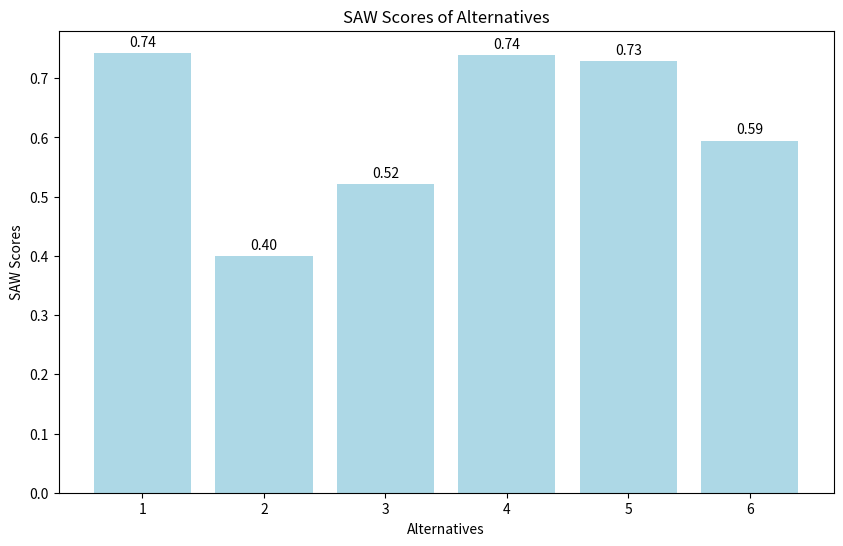

Reproduce this figure in Python.
import numpy as np
import matplotlib.pyplot as plt

def normalize_matrix_saw(decision_matrix, is_benefit, verbose=False):
    """
    Normalizes the decision matrix for SAW.
    Benefit criteria: Divide by max value.
    Cost criteria: Divide min value by each entry.

    Args:
        decision_matrix (numpy.ndarray): The original decision matrix.
        is_benefit (list): A list of booleans indicating if each criterion is a benefit (True) or cost (False).
        verbose (bool): If True, prints the normalization step.

    Returns:
        numpy.ndarray: The normalized decision matrix.
    """
    num_criteria = decision_matrix.shape[1]
    normalized_matrix = np.zeros_like(decision_matrix, dtype=float)

    for j in range(num_criteria):
        if is_benefit[j]:  # Benefit criterion
            max_val = np.max(decision_matrix[:, j])
            normalized_matrix[:, j] = decision_matrix[:, j] / max_val
        else:  # Cost criterion
            min_val = np.min(decision_matrix[:, j])
            normalized_matrix[:, j] = min_val / decision_matrix[:, j]

        if verbose:
            print(f"\n{'-'*50}")
            print(f"Criterion {j + 1} {'(Benefit)' if is_benefit[j] else '(Cost)'}:")
            print(f"Normalized values: {normalized_matrix[:, j]}")
            print(f"{'-'*50}")

    return normalized_matrix

def apply_weights_saw(normalized_matrix, weights, verbose=False):
    """
    Applies weights to the normalized decision matrix.

    Args:
        normalized_matrix (numpy.ndarray): The normalized decision matrix.
        weights (list): The weights corresponding to each criterion.
        verbose (bool): If True, prints the weighted matrix.

    Returns:
        numpy.ndarray: The weighted decision matrix.
    """
    weighted_matrix = normalized_matrix * weights
    if verbose:
        print(f"\n{'-'*50}")
        print("Weighted decision matrix:")
        print(weighted_matrix)
        print(f"{'-'*50}")
    return weighted_matrix

def calculate_saw_scores(weighted_matrix, verbose=False):
    """
    Calculates the SAW scores by summing up weighted values for each alternative.

    Args:
        weighted_matrix (numpy.ndarray): The weighted decision matrix.
        verbose (bool): If True, prints the scores.

    Returns:
        numpy.ndarray: The total scores for each alternative.
    """
    scores = np.sum(weighted_matrix, axis=1)  # Sum of weighted values across criteria
    if verbose:
        print(f"\n{'-'*50}")
        print("SAW Scores for Alternatives:")
        print(scores)
        print(f"{'-'*50}")
    return scores

def rank_saw(scores):
    """
    Ranks the alternatives based on their SAW scores.

    Args:
        scores (numpy.ndarray): The scores of the alternatives.

    Returns:
        numpy.ndarray: The ranked indices of the alternatives (1st is the best).
    """
    return np.argsort(scores)[::-1]  # Sort scores in descending order

def plot_saw_results(scores):
    """
    Plots the SAW scores of alternatives as a bar chart.

    Args:
        scores (numpy.ndarray): The scores of the alternatives.
    """
    plt.figure(figsize=(10, 6))
    bars = plt.bar(range(1, len(scores) + 1), scores, color='lightblue')

    # Annotate each bar with the score
    for bar in bars:
        height = bar.get_height()
        plt.text(bar.get_x() + bar.get_width() / 2, height + 0.03, f"{height:.2f}",
                 ha='center', va='top', fontsize=10, color='black')

    plt.xlabel("Alternatives")
    plt.ylabel("SAW Scores")
    plt.title("SAW Scores of Alternatives")
    plt.xticks(range(1, len(scores) + 1))
    plt.show()

def saw(decision_matrix, weights, is_benefit, verbose=False, plot=True):
    """
    Perform the Simple Additive Weighting (SAW) method for MCDM.

    Args:
        decision_matrix (list of lists): Decision matrix (alternatives x criteria).
        weights (list): Weights for each criterion (should sum to 1).
        is_benefit (list): List indicating which criteria are benefits (True) or costs (False).
        verbose (bool): If True, prints intermediate results.
        plot (bool): If True, generates a plot of the results.

    Prints:
        Final rankings and scores of alternatives.
    """
    print("Starting SAW Method...\n")

    # Convert decision matrix to numpy array
    decision_matrix = np.array(decision_matrix)

    # Normalize the decision matrix
    normalized_matrix = normalize_matrix_saw(decision_matrix, is_benefit, verbose)

    # Apply weights
    weighted_matrix = apply_weights_saw(normalized_matrix, weights, verbose)

    # Calculate scores
    scores = calculate_saw_scores(weighted_matrix, verbose)

    # Rank alternatives
    rankings = rank_saw(scores)

    # Display results
    print("\n" + "="*50)
    print("\n*SAW Results:*")
    print("\nFinal Scores of Alternatives:")
    for i, score in enumerate(scores):
        print(f"Alternative {i + 1}: {score:.4f}")

    print("\nFinal Ranking of Alternatives (Best to Worst):", rankings+1)
    print()
    print("="*50)
    print()

    # Plot results if requested
    if plot:
        plot_saw_results(scores)

# Example Usage:

# Decision matrix with 6 alternatives and 4 criteria
decision_matrix = [[8, 7, 2, 1],
                   [5, 3, 7, 5],
                   [7, 5, 6, 4],
                   [9, 9, 7, 3],
                   [11, 10, 3, 7],
                   [6, 9, 5, 4]]

# Normalized weights for the 4 criteria
weights = [0.35, 0.3, 0.1, 0.25]  # Sum of weights should equal 1

# Define which criteria are benefits (True) or costs (False)
is_benefit = [True, True, True, False]  # 4th criterion is a cost

# Run SAW with verbose output and plot
saw(decision_matrix, weights, is_benefit, verbose=True, plot=True)